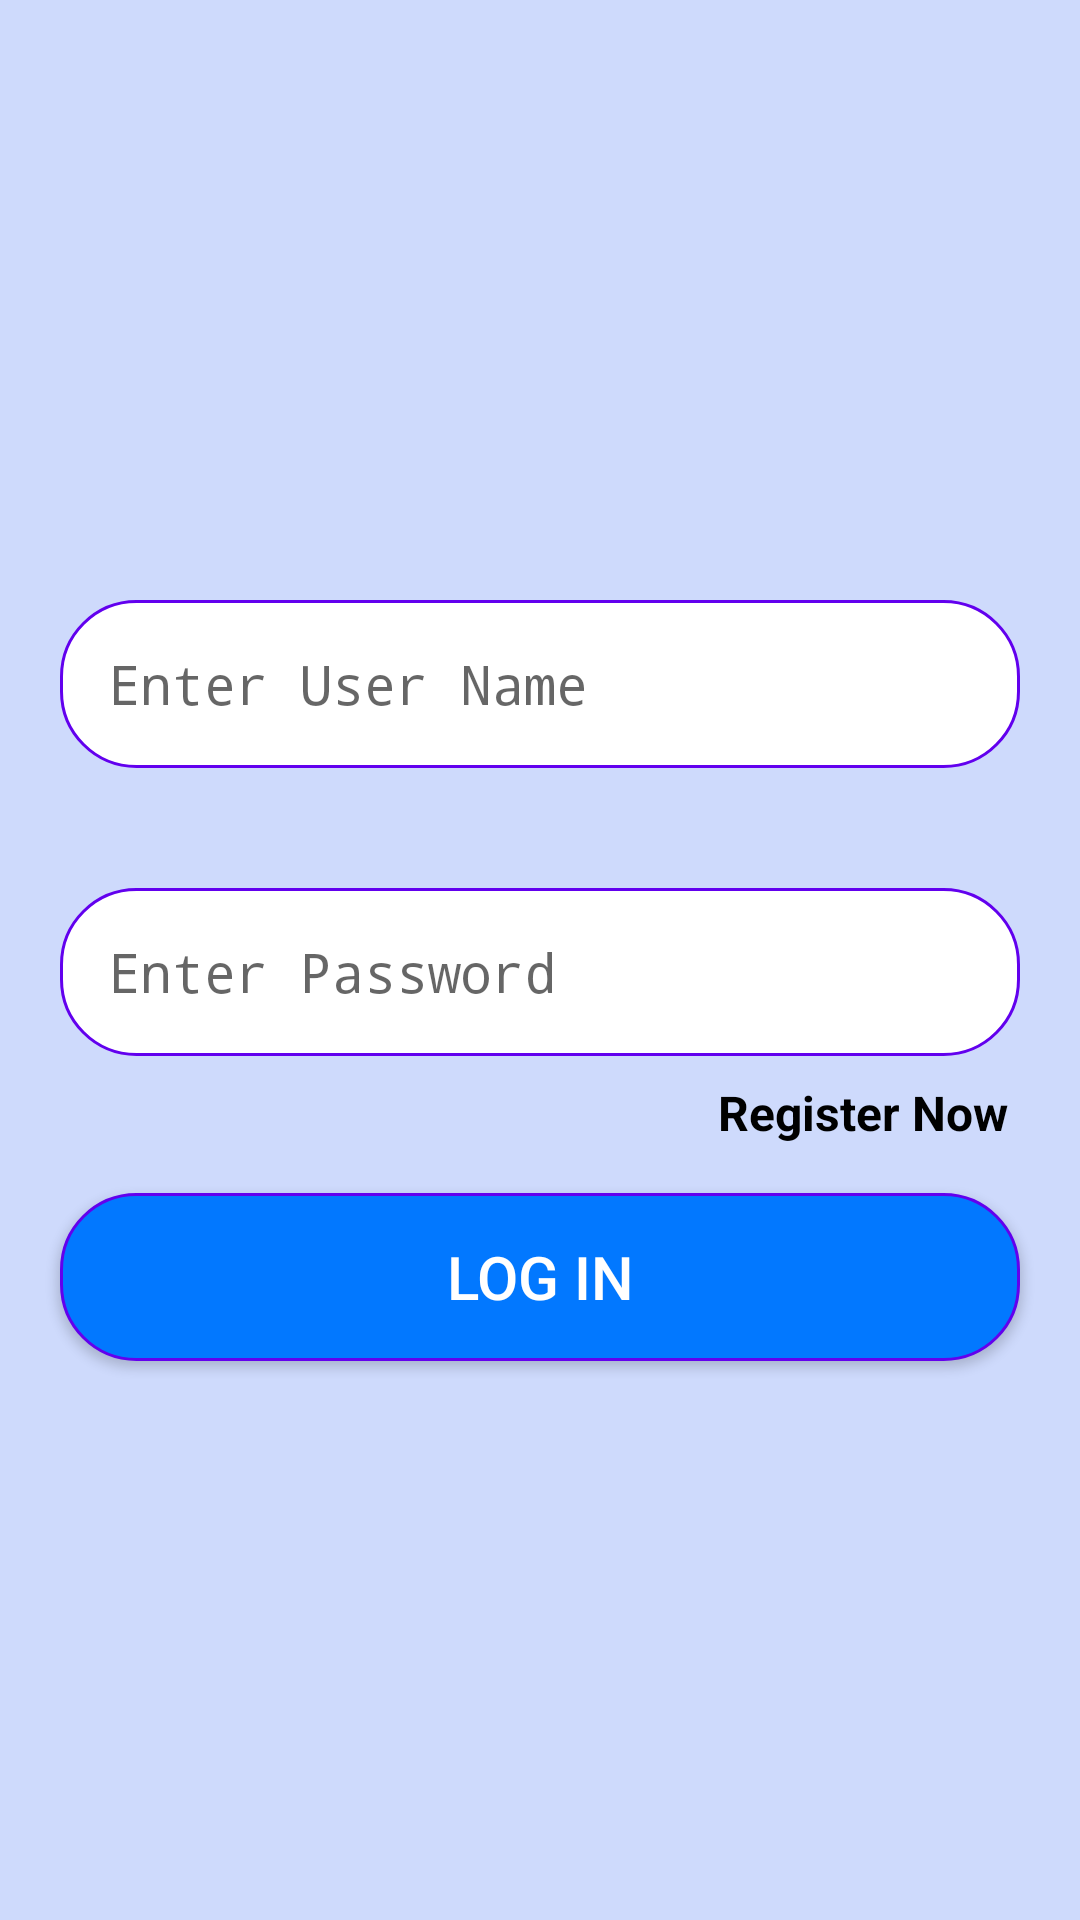

The Android layout XML behind this screen, and the referenced resources:
<!-- AndroidManifest.xml: activity theme Theme.AppCompat.Light.NoActionBar.FullScreen -->
<!-- res/layout/activity_login.xml -->
<?xml version="1.0" encoding="utf-8"?>
<RelativeLayout xmlns:android="http://schemas.android.com/apk/res/android"
    xmlns:app="http://schemas.android.com/apk/res-auto"
    android:layout_width="match_parent"
    android:layout_height="match_parent"
    android:background="#cedafc">

    <ImageView
        android:id="@+id/imageView"
        android:layout_width="100dp"
        android:layout_height="100dp"
        android:layout_marginTop="60dp"
        android:layout_centerHorizontal="true"
        app:srcCompat="@mipmap/ic_launcher" />

    <EditText
        android:id="@+id/username"
        android:layout_width="match_parent"
        android:layout_height="56dp"
        android:background="@drawable/edit_style"
        android:layout_below="@id/imageView"
        android:layout_marginStart="20dp"
        android:layout_marginEnd="20dp"
        android:layout_marginTop="40dp"
        android:paddingStart="16dp"
        android:hint="Enter User Name"
        android:inputType="textPassword" />

    <EditText
        android:id="@+id/password"
        android:layout_width="match_parent"
        android:layout_height="56dp"
        android:background="@drawable/edit_style"
        android:layout_below="@+id/username"
        android:layout_centerVertical="true"
        android:layout_marginStart="20dp"
        android:layout_marginEnd="20dp"
        android:layout_marginTop="40dp"
        android:paddingStart="16dp"
        android:hint="Enter Password"
        android:inputType="textPassword" />

    <TextView
        android:id="@+id/register"
        android:layout_width="wrap_content"
        android:layout_height="wrap_content"
        android:layout_alignParentEnd="true"
        android:layout_below="@+id/password"
        android:layout_marginStart="20dp"
        android:layout_marginEnd="24dp"
        android:layout_marginTop="8dp"
        android:textSize="16sp"
        android:textStyle="bold"
        android:onClick="openRegister"
        android:textColor="@android:color/black"
        android:text="Register Now"/>

    <Button
        android:id="@+id/button"
        android:layout_width="match_parent"
        android:layout_height="56dp"
        android:layout_below="@+id/register"
        android:layout_centerHorizontal="true"
        android:layout_marginStart="20dp"
        android:layout_marginEnd="20dp"
        android:layout_marginTop="16dp"
        android:background="@drawable/btn_style"
        android:text="LOG IN"
        android:onClick="openMainActivity"
        android:textColor="#fff"
        android:textSize="20sp" />
</RelativeLayout>
<!-- resources referenced by this layout -->
<resources>
  <!-- drawable btn_style (drawable) -->
  <?xml version="1.0" encoding="utf-8"?>
  <shape xmlns:android="http://schemas.android.com/apk/res/android"
      android:shape="rectangle">
  
      <solid android:color="#0278ff" />
      <corners android:radius="25dp" />
      <stroke
          android:width="1dp"
          android:color="@color/colorPrimary" />
  
  </shape>
  <!-- drawable edit_style (drawable) -->
  <?xml version="1.0" encoding="utf-8"?>
  <shape xmlns:android="http://schemas.android.com/apk/res/android"
      android:shape="rectangle">
  
      <solid android:color="@android:color/white" />
      <corners android:radius="25dp" />
      <stroke
          android:width="1dp"
          android:color="@color/colorPrimary" />
  
  </shape>
  <style name="Theme.AppCompat.Light.NoActionBar.FullScreen" parent="@style/Theme.AppCompat.Light">
          <item name="windowNoTitle">true</item>
          <item name="windowActionBar">false</item>
          <item name="android:windowFullscreen">false</item>
          <item name="android:windowContentOverlay">@null</item>
          <item name="colorPrimary">@color/colorPrimary</item>
          <item name="colorPrimaryDark">@color/colorPrimaryDark</item>
          <item name="colorAccent">@color/colorAccent</item>
      </style>
  <!-- not gathered from this repository: default colours our renderer supplied (Android Studio template values) -->
  <color name="colorPrimary">#FF6200EE</color>
  <color name="colorPrimaryDark">#FF3700B3</color>
  <color name="colorAccent">#FF03DAC5</color>
</resources>
